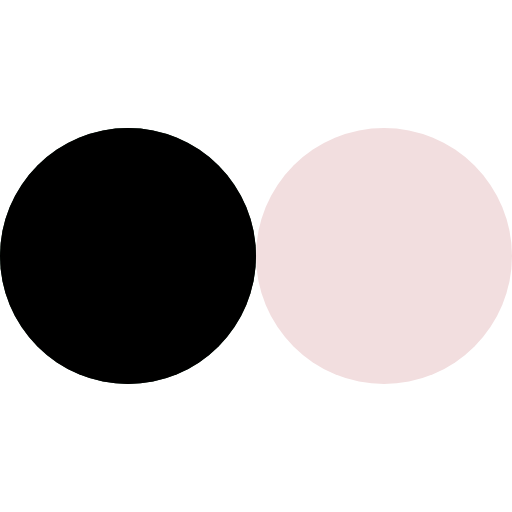
t = 0.00 s
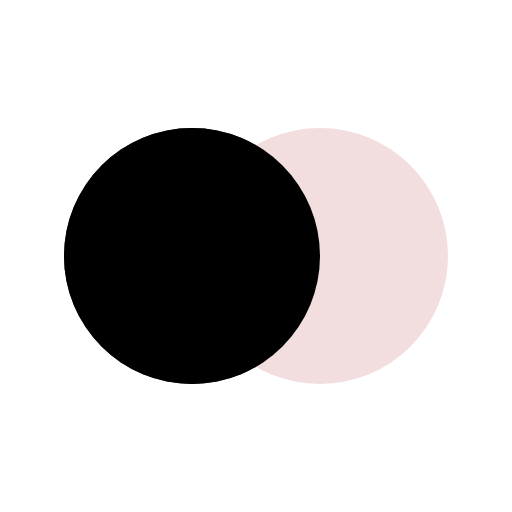
t = 0.13 s
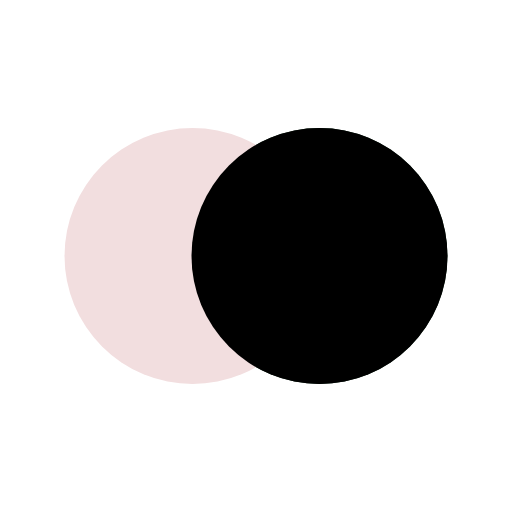
t = 0.37 s
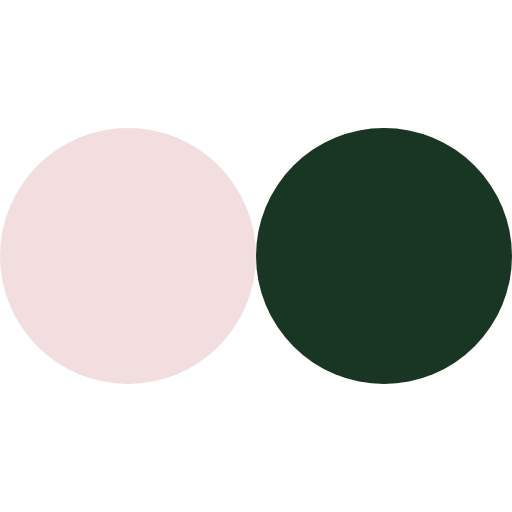
t = 0.50 s
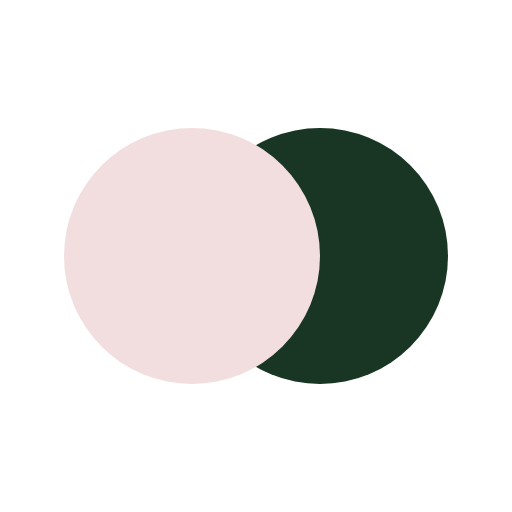
t = 0.63 s
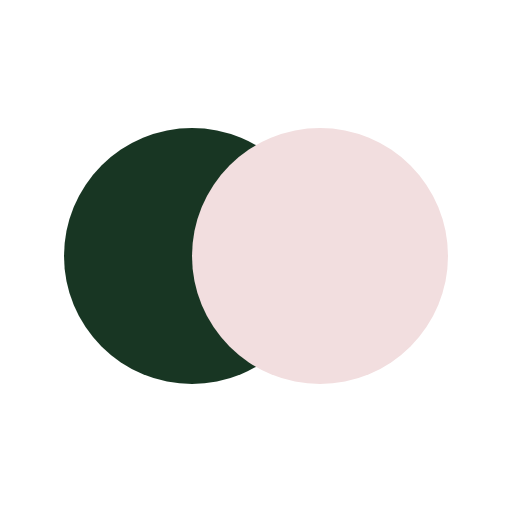
t = 0.88 s

The animated SVG that drew these frames (rendered in a browser with its animation timeline set to each time). Animation: 4 SMIL elements (animate=4); one cycle of 1.00 s, repeats indefinitely.

<?xml version="1.0" encoding="utf-8"?><svg width='120px' height='120px' xmlns="http://www.w3.org/2000/svg" viewBox="0 0 100 100" preserveAspectRatio="xMidYMid" class="uil-flickr"><rect x="0" y="0" width="100" height="100" fill="none" class="bk"></rect><circle cx="25" cy="50" r="25" fill="#183623"><animate attributeName="cx" values="25;75;25" keyTimes="0;0.5;1" dur="1s" repeatCount="indefinite"></animate></circle><circle cx="75" cy="50" r="25" fill="#f2dedf"><animate attributeName="cx" values="75;25;75" keyTimes="0;0.5;1" dur="1s" repeatCount="indefinite"></animate></circle><circle cx="25" cy="50" r="25" fill="color"><animate attributeName="cx" values="25;75;25" keyTimes="0;0.5;1" dur="1s" repeatCount="indefinite"></animate><animate attributeName="opacity" values="1;1;0;0" keyTimes="0;0.499;0.5;1" dur="1s" repeatCount="indefinite"></animate></circle></svg>